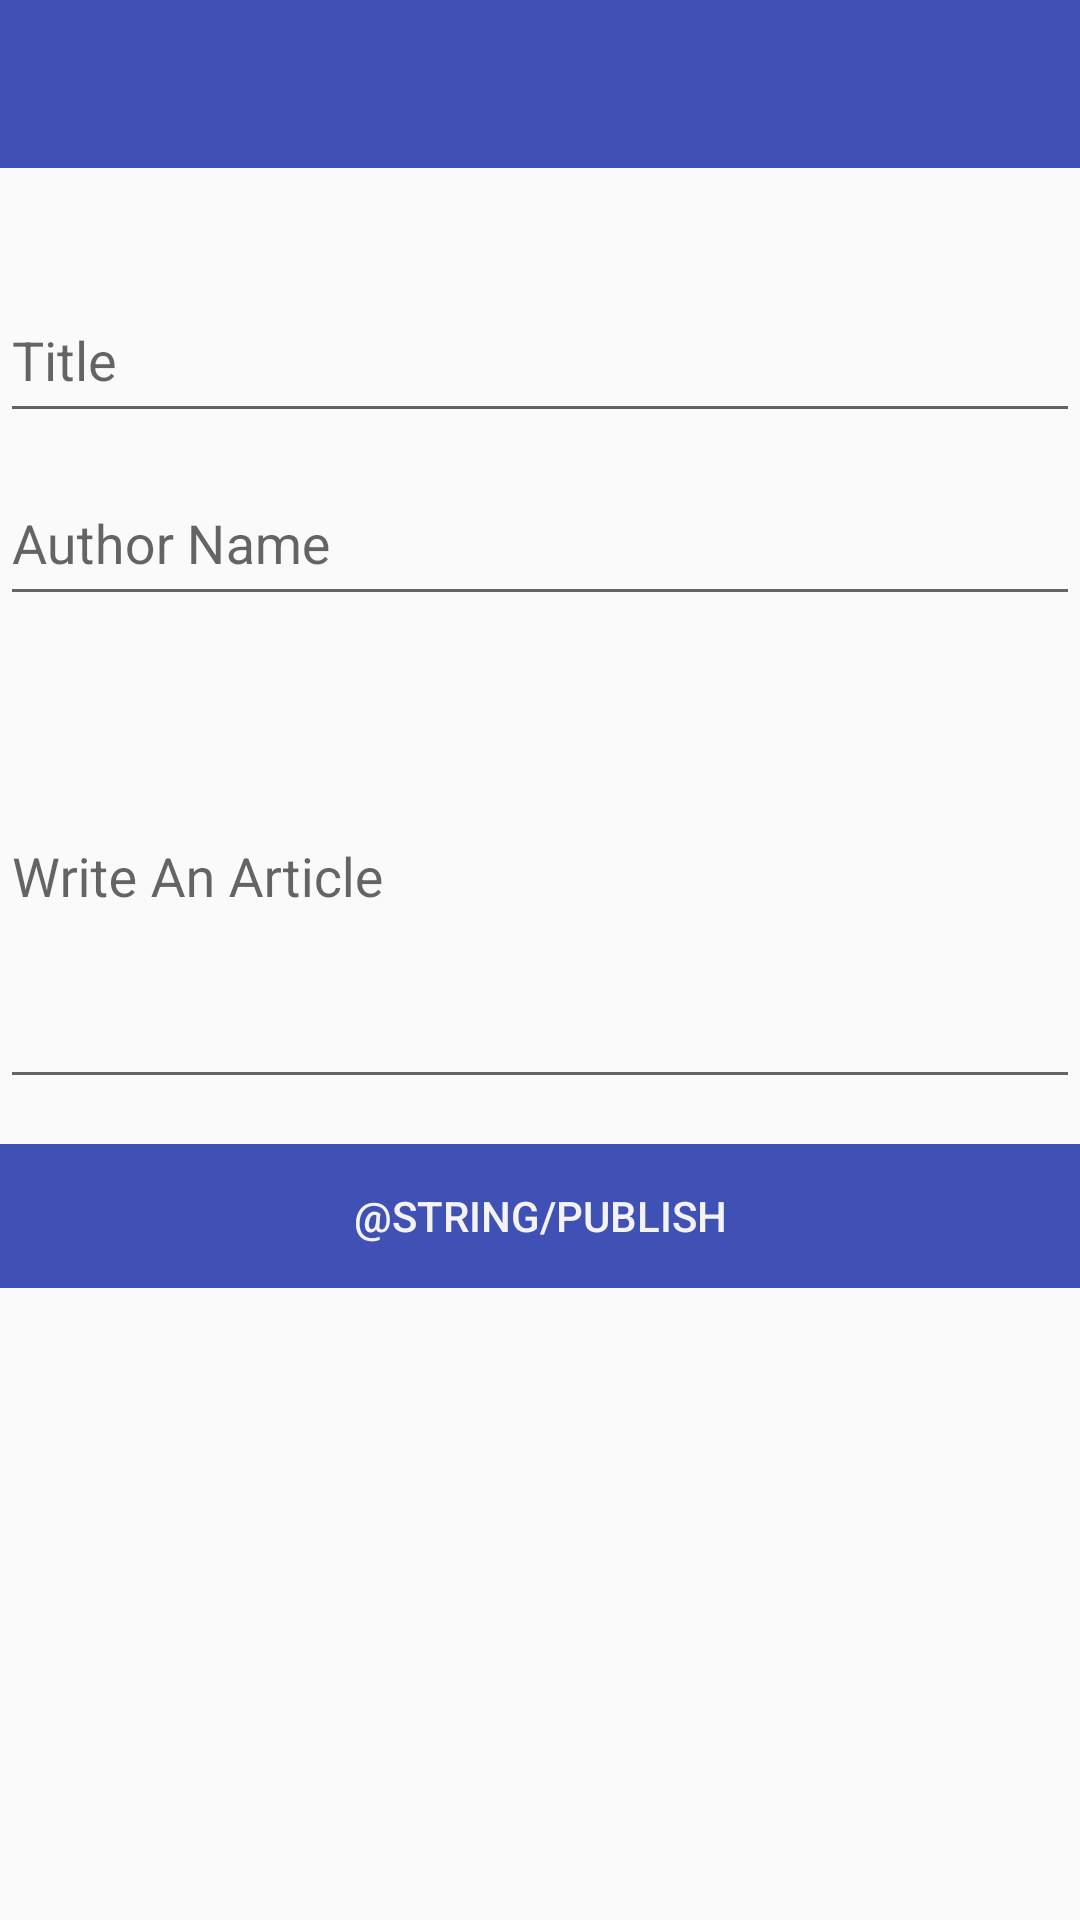

Here is an Android app screen rendered from its layout file. Give the layout XML and the strings, colors and styles it references.
<!-- AndroidManifest.xml: application theme AppTheme -->
<!-- res/layout/activity_article_demo.xml -->
<?xml version="1.0" encoding="utf-8"?>
<RelativeLayout xmlns:android="http://schemas.android.com/apk/res/android"
    xmlns:tools="http://schemas.android.com/tools"
    android:layout_width="match_parent"
    android:layout_height="match_parent"
    tools:context="com.example.regis.medsystem.ArticleDemo">

    <android.support.design.widget.AppBarLayout
        android:layout_width="match_parent"
        android:layout_height="wrap_content">

        <include
            android:id="@+id/toolbarArticle"
            layout="@layout/toolbar" />

    </android.support.design.widget.AppBarLayout>
    <TextView
        android:id="@+id/textView"
        android:layout_width="wrap_content"
        android:layout_height="wrap_content"
        android:layout_alignParentLeft="true"
        android:layout_alignParentStart="true"
        android:layout_alignParentTop="true"
        android:layout_marginLeft="138dp"
        android:layout_marginStart="138dp"
        android:layout_marginTop="54dp"
        android:text=""
        android:textColor="#d21074"
        android:textSize="22sp" />

    <android.support.design.widget.TextInputLayout
        android:id="@+id/authorArticleWrapper"
        android:layout_width="match_parent"
        android:layout_below="@+id/textView"
        android:layout_height="wrap_content">

        <android.support.design.widget.TextInputEditText
            android:hint="@string/title"
            android:id="@+id/articleTitle"
        android:layout_width="match_parent"
            android:layout_height="50dp"
            android:inputType="text" />

    </android.support.design.widget.TextInputLayout>


    <android.support.design.widget.TextInputLayout
        android:id="@+id/authorAuthorWrapper"
        android:layout_width="match_parent"
        android:layout_below="@+id/authorArticleWrapper"
        android:layout_height="wrap_content">

        <android.support.design.widget.TextInputEditText
            android:hint="@string/author"
            android:id="@+id/articleAuthorName"
            android:layout_width="match_parent"
            android:layout_height="50dp"
            android:inputType="text" />

    </android.support.design.widget.TextInputLayout>


    <android.support.design.widget.TextInputLayout
        android:id="@+id/authorContentWrapper"
        android:layout_width="match_parent"
        android:layout_below="@+id/authorAuthorWrapper"
        android:layout_height="wrap_content">

        <android.support.design.widget.TextInputEditText
            android:hint="@string/article"
            android:id="@+id/articleAuthorContent"
            android:layout_width="match_parent"
            android:layout_height="150dp"
            android:inputType="textMultiLine" />

    </android.support.design.widget.TextInputLayout>

    <Button
        android:id="@+id/submitArticle"
        style="@style/Widget.AppCompat.Button.Borderless"
        android:layout_width="match_parent"
        android:layout_height="wrap_content"
        android:layout_below="@+id/authorContentWrapper"
        android:layout_marginBottom="105dp"
        android:clickable="true"
        android:foreground="?attr/selectableItemBackground"
        android:layout_marginTop="15dp"
        android:background="@color/colorPrimary"
        android:text="@string/publish"
        android:textColor="#f5f2f2" />
</RelativeLayout>
<!-- res/layout/toolbar.xml (included above) -->
<?xml version="1.0" encoding="utf-8"?>
<android.support.v7.widget.Toolbar
    xmlns:android="http://schemas.android.com/apk/res/android"
    xmlns:app="http://schemas.android.com/apk/res-auto"
    android:layout_width="match_parent"
    android:minHeight="?attr/actionBarSize"
    android:layout_height="?attr/actionBarSize"

    android:elevation="4dp"
    app:layout_collapseMode="pin"

    >
</android.support.v7.widget.Toolbar>
<!-- resources referenced by this layout -->
<resources>
  <color name="colorPrimary">#3F51B5</color>
  <string name="article">Write An Article</string>
  <string name="author">Author Name</string>
  <string name="title">Title</string>
  <style name="AppTheme" parent="Theme.AppCompat.Light.NoActionBar">
          
          <item name="colorPrimary">@color/colorPrimary</item>
          <item name="colorPrimaryDark">@color/colorPrimaryDark</item>
          <item name="colorAccent">@color/colorAccent</item>
          <item name="android:colorControlHighlight">@color/myripple</item>
      </style>
  <color name="colorPrimaryDark">#303F9F</color>
  <color name="colorAccent">#FF4081</color>
  <color name="myripple">#f265c5</color>
</resources>
